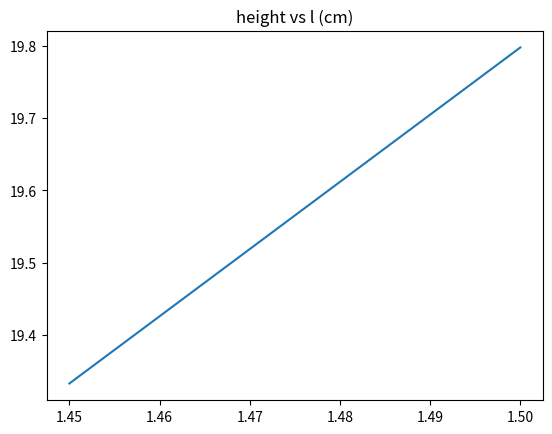
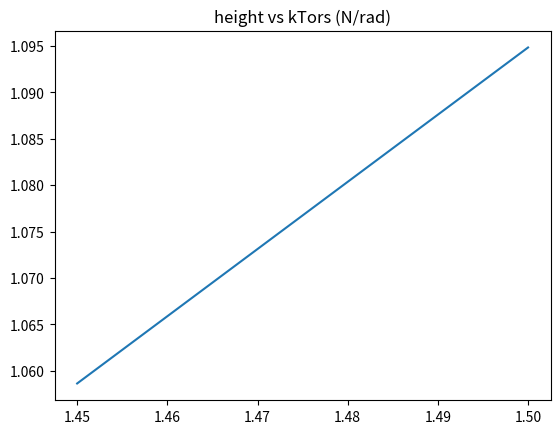
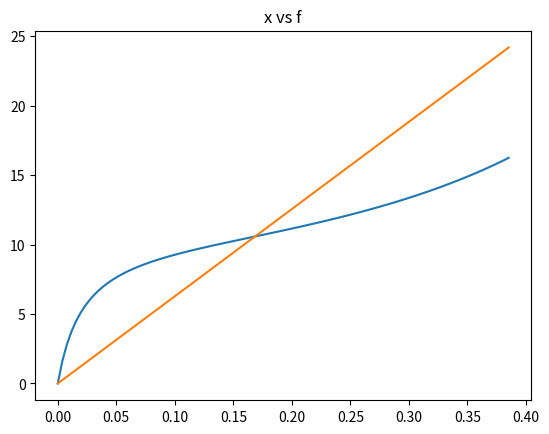
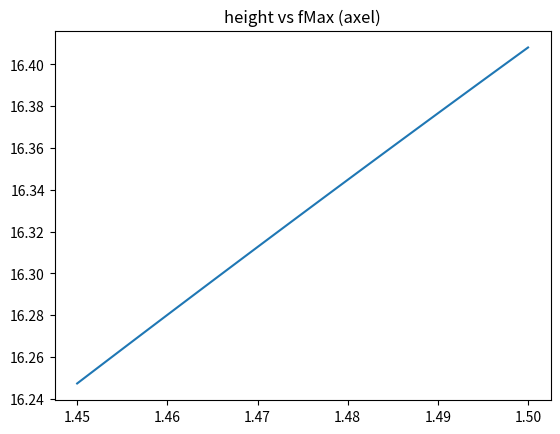
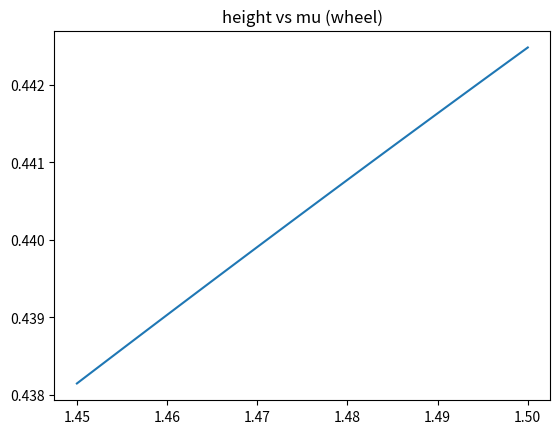
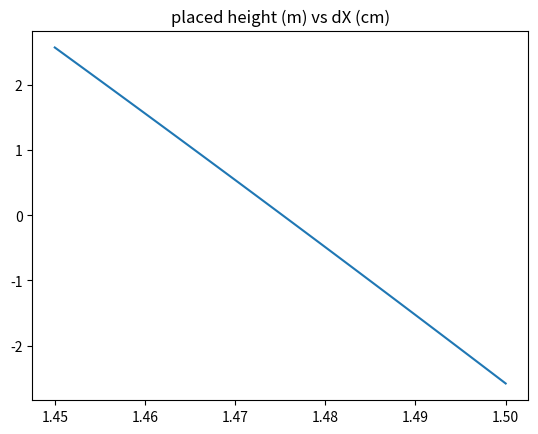

These charts were generated, in order, by the following Python code:
# -*- coding: utf-8 -*-
"""
Created on Wed Dec 13 09:03:32 2017

@author: Calvin
"""

from math import *;
import numpy as np;
import matplotlib.pyplot as plt;
import scipy as sp;

quality = 100;
g = 9.81; # Grav const.
m = 0.35; # Mass
h = np.linspace(1.45, 1.5, quality); # Height
phi = np.arcsin(1.5/5); # Slope
s = h/np.sin(phi); # Length of slope
Cr = 0.0025; # Rolling resistance rubber wheel
d = 2.1; # Flat distance to finish
rho = 1.225; # Air density
Cw = 0.5; # Air resistance constant
Af = 0.08*0.05; # Frontal Area
mu = 0.006; # Friction coefficient in bearing
Daxel = 0.004; # Diameter of axel
Dwheel = 0.072; # Diameter of wheel
CrBear = mu*(Daxel/Dwheel); # Rolling resistance steel bearing
alpha = 170;
alpha = (alpha/360)*2*np.pi;
rTSpring = 0.01;
hysteresisCoef = 0.98;
x = (s+d)*(Daxel/Dwheel); # Spring dispacement

def avgVelocity(k):
    a = 0;
    b = h;
    avgVel = np.array([])
    for i in range(b.size):
        f = lambda h: np.sqrt(np.abs(2*g*h - (k[i]*x[i]**2)/m));
        avgVel = np.append(avgVel, [sp.integrate.quad(f, a, b[i])[0] / (b[i]-a)]);
    return avgVel;

def avgF(k):
    a = 0;
    b = x;
    avgF = np.array([])
    for i in range(b.size):
        f = lambda h: k[i]*x[i];
        avgF = np.append(avgF, [sp.integrate.quad(f, a, b[i])[0] / (b[i]-a)]);
    return avgF;

def Eg():
    return m*g*h; # Grav. potential energy
def Erol():
    return Cr*m*g*np.cos(phi)*s + Cr*m*g*d; # Energy loss due to rolling resistance (one way)
def ErolBear():
    return CrBear*m*g*np.cos(phi)*s + CrBear*m*g*d;
def Eair(k):
    return 0.5*rho*(avgVelocity(k)**2)*Cw*Af*(s+d); # Energy loss due to air resistance (one way)
def Ebear(k): 
    return (mu*(avgF(k)*x)) + (((2*(0.5*k*(x**2)))/(alpha))/rTSpring)*Daxel*0.5*alpha*mu; # Energy loss due to internal forces in bearing (one way)
def Elost(k):
    return (Erol() + Eair(k) + Ebear(k) + ErolBear()); # Energy lost (one way)
def solveDh(k):
    return Elost(k)/(m*g);

def ErolReturn(dh):
    return Cr*m*g*np.cos(phi)*((h-dh)/np.sin(phi)) + Cr*m*g*d; # Energy loss due to rolling resistance (one way)
def ErolBearReturn(dh):
    return CrBear*m*g*np.cos(phi)*((h-dh)/np.sin(phi)) + CrBear*m*g*d;
def EairReturn(k, dh):
    return 0.5*rho*(avgVelocity(k)**2)*Cw*Af*(((h-dh)/np.sin(phi))+d); # Energy loss due to air resistance (one way)
def EbearReturn(k, dh): 
    return (mu*(avgF(k)*x)) + (((2*(0.5*k*(x**2)))/(alpha))/rTSpring)*Daxel*alpha*mu; # Energy loss due to internal forces in bearing (one way)
def ElostFull(k):
    return (Elost(k) + (ErolReturn(solveDh(k)) + EairReturn(k, solveDh(k)) + EbearReturn(k, solveDh(k)) + ErolBearReturn(solveDh(k)))); # Energy lost (one way)
def solveK(k):
    return 2*((Eg() - Elost(k))*hysteresisCoef)/(x**2);
def rendement(k):
    return ((Eg()-ElostFull(k))*(hysteresisCoef**2))/Eg();

def solveX(k):
    return np.sqrt(2*((Eg() - Elost(k))*hysteresisCoef)/k) * (Dwheel/Daxel);

def main():
    k = np.linspace(1, 1, quality); # Spring constant
    
    
    errorPower = 10;
    print("Loading <", end=' ');
    error1, error2 = 1, 1;
    while(not(np.abs(error1) < (10**-errorPower) and np.abs(error2) < (10**-errorPower))): 
        kOld = k;
        k = solveK(k);
        error1, error2 = (kOld[0]-k[0])/k[0], (kOld[quality-1]-k[quality-1])/k[quality-1];
        #print("(",error1,error2,")", end=' ');
        print("-", end=' ');
    print(">");
    
    print("v:", avgVelocity(k)[0],",", avgVelocity(k)[quality-1]);
    print("x:", x[0],",", x[quality-1]);
    print("X:", (s+d)[0],",", (s+d)[quality-1]);
    print("m:", m);
    print("k:",k[0],",", k[quality-1]);
    
    print("lost in rol:     ",((Erol() + ErolReturn(solveDh(k)))/Eg())[0]*100,",", ((Erol() + ErolReturn(solveDh(k)))/Eg())[quality-1]*100);
    print("lost in rol bear:",((ErolBear() + ErolBearReturn(solveDh(k)))/Eg())[0]*100,",", ((ErolBear() + ErolBearReturn(solveDh(k)))/Eg())[quality-1]*100);
    print("lost in air:     ",((Eair(k) + EairReturn(k, solveDh(k)))/Eg())[0]*100,",", ((Eair(k) + EairReturn(k, solveDh(k)))/Eg())[quality-1]*100);
    print("lost in bear:    ",((Ebear(k) + EbearReturn(k, solveDh(k)))/Eg())[0]*100,",", ((Ebear(k) + EbearReturn(k, solveDh(k)))/Eg())[quality-1]*100);
    print("diff in rendement:",((rendement(k)[0]-rendement(k)[quality-1])*-100));
    print("rendement:", rendement(k)[0]*100,",",rendement(k)[quality-1]*100);
    
    l = np.sqrt((x**2)/(2*(1-np.cos(alpha))));
    e = 0.5*k*(x**2);
    kTors = (2*e)/(alpha**2);
    beta = np.linspace(alpha, 0, quality);
    xval = 0;
    dx = np.linspace(0, x[xval], quality);
    r = l[xval]*np.cos(beta/2);
    f = ((alpha-beta)*kTors[xval])/r;
    muWheel = f*(Daxel/Dwheel);
    f2 = k[xval]*dx;
    fMax = (alpha*kTors)/l;
    fMax2 = k*x;
    MPeak = (alpha*kTors);
    fPeakTorsionAttatchment = ((2*e)/(alpha))/rTSpring;
    muWheel = (fMax*(Daxel/Dwheel)/(m*g*0.6));
    muWheel2 = (fMax2*(Daxel/Dwheel)/(m*g*0.6));
    
    print("M/2 peak:", MPeak[0]*1000/2, "Nmm,", MPeak[quality-1]*1000/2, "Nmm/rad");
    print("M/2 per rad:", kTors[0]*1000/2, "Nmm/rad,", kTors[quality-1]*1000/2, "Nmm/rad");
    print("M/2 per deg:",(((kTors[0]*(2*np.pi))/360)*1000/2), "Nmm/deg,", (((kTors[quality-1]*(2*np.pi))/360)*1000/2), "Nmm/deg");

    plt.figure(3);
    plt.plot(h, l*100);
    plt.title("height vs l (cm)");
    plt.show();
    print("l:", l[0]*100 ,"cm,", l[quality-1]*100,"cm");
    
    plt.figure(4);
    plt.plot(h, kTors);
    plt.title("height vs kTors (N/rad)");
    plt.show();
    print("kTors:", kTors[0] ,"N/rad,", kTors[quality-1], "N/rad");
    print("kTors/%rendement:", (kTors[quality-1]-kTors[0])/(rendement(k)[quality-1]-rendement(k)[0]));
    
    plt.figure(5);
    plt.plot(dx, f);
    plt.plot(dx, f2);
    plt.title("x vs f");
    plt.show();
    print("fmax for min m:                  ", f[quality-1], "N");
    print("fmax if reg. spring for min m:   ", f2[quality-1], "N");
    
    plt.figure(6);
    plt.plot(h, fMax);
    plt.title("height vs fMax (axel)");
    plt.show();
    print("f peak (axel):               ", fMax[0] ,"N,", fMax[quality-1], "N");
    print("f peak (torsion attatment):  ", fPeakTorsionAttatchment[0] ,"N,", fPeakTorsionAttatchment[quality-1], "N");
    
    plt.figure(7);
    plt.plot(h, muWheel);
    plt.title("height vs mu (wheel)");
    plt.show();
    print("mu (wheel):                  ", muWheel[0] ,",", muWheel[quality-1]);
    print("mu (wheel) if reg. spring:   ", muWheel2[0] ,",", muWheel2[quality-1]);
    
    print("");
    callibrationPos = quality//2;
    print("If callibrated to h =", h[callibrationPos], ":");
    calibK = np.linspace(k[callibrationPos], k[callibrationPos], quality);
    plt.figure(8);
    plt.plot(h, (solveX(calibK)-(s+d))*100);
    plt.title("placed height (m) vs dX (cm)");
    plt.show();
    print("If callibrated to", 5-s[quality-1], "from he top, and placed at", 5-s[0], "from the top");
    calibK = np.linspace(k[quality-1], k[quality-1], quality);
    print("then X:", solveX(calibK)[0], " vs", (s+d)[0]);
    print("then dX:", (solveX(calibK)[0]-(s+d)[0])*100, "cm");
    
main();